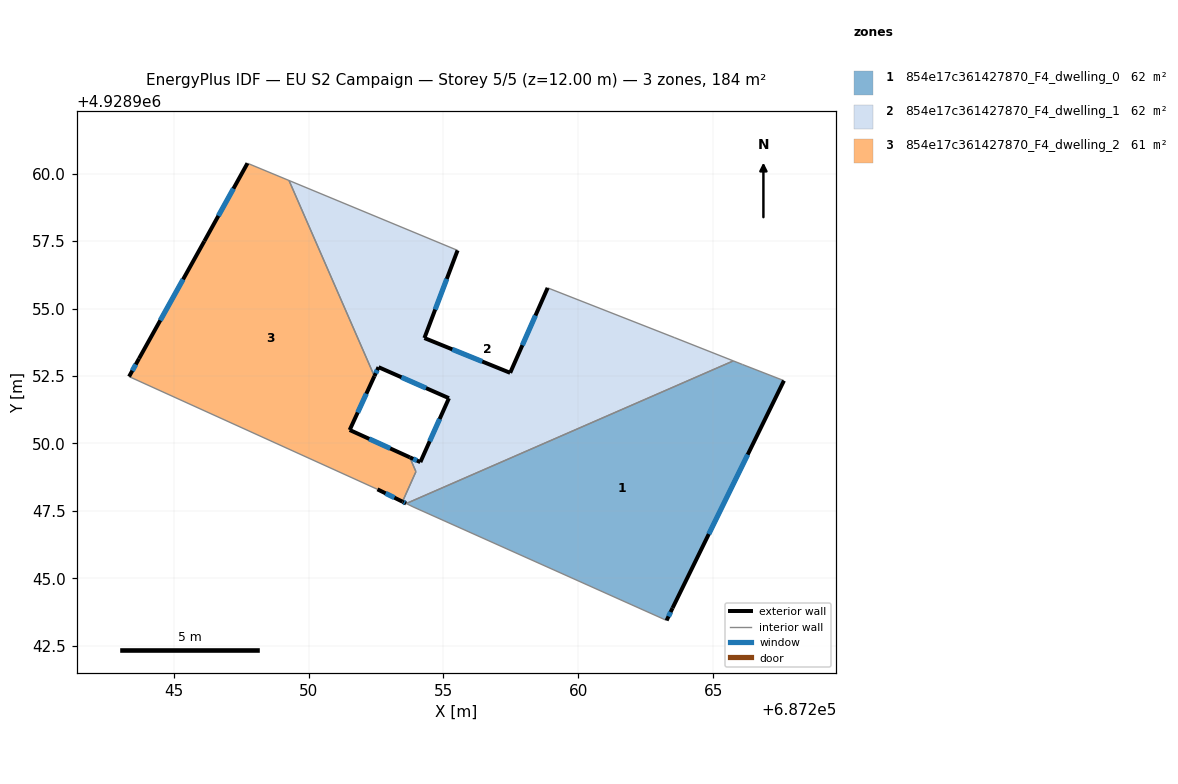
=== STOREY PLAN SPEC (per zone: floor XY polygon, exterior-wall plan segments, windows/doors) ===
zone 1: 854e17c361427870_F4_dwelling_0  (61.8 m²)
  floor: (687267.62, 4928952.33) (687263.49, 4928943.89) (687263.27, 4928943.43) (687253.87, 4928947.65) (687253.62, 4928947.77) (687265.75, 4928953.06) (687266.08, 4928952.92)
  exterior wall: (687263.49, 4928943.89) – (687267.62, 4928952.33)  [9.4 m]
    window: (687264.84, 4928946.64) – (687266.28, 4928949.58)  [3.4 m²]
  exterior wall: (687263.27, 4928943.43) – (687263.49, 4928943.89)  [0.5 m]
    window: (687263.34, 4928943.58) – (687263.42, 4928943.75)  [0.2 m²]
  interior walls: 5
zone 2: 854e17c361427870_F4_dwelling_1  (61.9 m²)
  floor: (687263.55, 4928953.92) (687265.75, 4928953.06) (687253.62, 4928947.77) (687253.48, 4928947.84) (687253.98, 4928948.95) (687253.75, 4928949.48) (687254.14, 4928949.30) (687255.20, 4928951.67) (687252.59, 4928952.83) (687252.44, 4928952.49) (687249.27, 4928959.75) (687255.52, 4928957.16) (687254.29, 4928953.91) (687257.47, 4928952.62) (687258.86, 4928955.76)
  exterior wall: (687254.14, 4928949.30) – (687253.75, 4928949.48)  [0.4 m]
    window: (687254.02, 4928949.36) – (687253.88, 4928949.43)  [0.2 m²]
  exterior wall: (687255.20, 4928951.67) – (687254.14, 4928949.30)  [2.6 m]
    window: (687254.86, 4928950.90) – (687254.49, 4928950.08)  [1.0 m²]
  exterior wall: (687252.59, 4928952.83) – (687255.20, 4928951.67)  [2.9 m]
    window: (687253.44, 4928952.45) – (687254.35, 4928952.05)  [1.0 m²]
  exterior wall: (687252.44, 4928952.49) – (687252.59, 4928952.83)  [0.4 m]
    window: (687252.49, 4928952.60) – (687252.54, 4928952.72)  [0.1 m²]
  exterior wall: (687254.29, 4928953.91) – (687255.52, 4928957.16)  [3.5 m]
    window: (687254.69, 4928954.96) – (687255.12, 4928956.10)  [1.3 m²]
  exterior wall: (687257.47, 4928952.62) – (687254.29, 4928953.91)  [3.4 m]
    window: (687256.44, 4928953.03) – (687255.33, 4928953.49)  [1.3 m²]
  exterior wall: (687258.86, 4928955.76) – (687257.47, 4928952.62)  [3.4 m]
    window: (687258.41, 4928954.74) – (687257.93, 4928953.64)  [1.3 m²]
  exterior wall: (687253.49, 4928947.84) – (687253.62, 4928947.77)  [0.1 m]
    window: (687253.53, 4928947.82) – (687253.57, 4928947.79)  [0.1 m²]
  interior walls: 7
zone 3: 854e17c361427870_F4_dwelling_2  (60.6 m²)
  floor: (687249.27, 4928959.75) (687252.44, 4928952.49) (687251.52, 4928950.50) (687253.75, 4928949.48) (687253.98, 4928948.95) (687253.48, 4928947.84) (687252.55, 4928948.30) (687243.34, 4928952.48) (687243.71, 4928953.15) (687246.13, 4928957.50) (687247.73, 4928960.38)
  exterior wall: (687246.13, 4928957.50) – (687243.71, 4928953.15)  [5.0 m]
    window: (687245.35, 4928956.08) – (687244.50, 4928954.56)  [1.8 m²]
  exterior wall: (687247.73, 4928960.38) – (687246.13, 4928957.50)  [3.3 m]
    window: (687247.21, 4928959.45) – (687246.65, 4928958.43)  [1.2 m²]
  exterior wall: (687251.52, 4928950.50) – (687252.44, 4928952.49)  [2.2 m]
    window: (687251.82, 4928951.14) – (687252.14, 4928951.84)  [0.8 m²]
  exterior wall: (687253.75, 4928949.48) – (687251.52, 4928950.50)  [2.4 m]
    window: (687253.03, 4928949.81) – (687252.25, 4928950.17)  [0.9 m²]
  exterior wall: (687252.55, 4928948.30) – (687253.48, 4928947.84)  [1.0 m]
    window: (687252.85, 4928948.15) – (687253.18, 4928947.99)  [0.4 m²]
  exterior wall: (687243.71, 4928953.15) – (687243.34, 4928952.48)  [0.8 m]
    window: (687243.59, 4928952.93) – (687243.46, 4928952.69)  [0.3 m²]
  interior walls: 5

=== DERIVED (storey summary) ===
Building: EU S2 Campaign
Storey: 5 of 5  (floor level z = 12.00 m)
Storey gross floor area: 184.2 m²
Zones on this storey: 3
  - 854e17c361427870_F4_dwelling_0: floor 61.8 m²; exterior wall 9.9 m (29.7 m²); 2 window(s) 3.6 m²; WWR 12.2%
  - 854e17c361427870_F4_dwelling_1: floor 61.9 m²; exterior wall 16.7 m (50.2 m²); 8 window(s) 6.1 m²; WWR 12.2%
  - 854e17c361427870_F4_dwelling_2: floor 60.6 m²; exterior wall 14.7 m (44.2 m²); 6 window(s) 5.4 m²; WWR 12.2%
Zone adjacency (shared interzone walls):
  - 854e17c361427870_F4_dwelling_0 ↔ 854e17c361427870_F4_dwelling_1
  - 854e17c361427870_F4_dwelling_1 ↔ 854e17c361427870_F4_dwelling_2